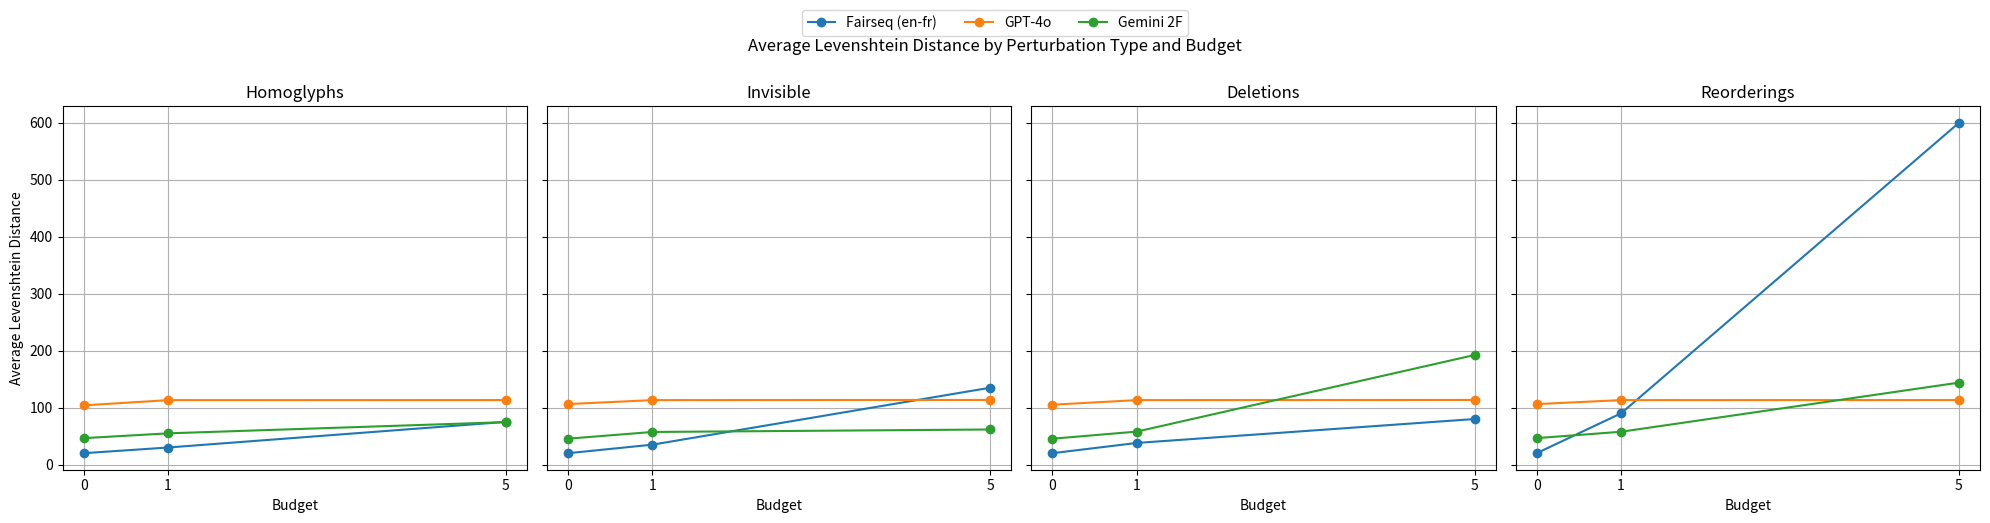

Reproduce this figure in Python.
import matplotlib.pyplot as plt
import numpy as np

# Define data
budgets = [0, 1, 5]
perturbations = ["homoglyphs", "invisible", "deletions", "reorderings"]
models = ["Fairseq (en-fr)", "GPT-4o", "Gemini 2F"]
colours = {
    "Fairseq (en-fr)": "#1f77b4",
    "GPT-4o": "#ff7f0e",
    "Gemini 2F": "#2ca02c"
}

# Raw Levenshtein distance values (not rates)
data = {
    "homoglyphs": [
        [20, 30, 75],  # Fairseq (en-fr)
        [(104.56+103.34)/2, 113.18, 113.28],  # GPT-4o
        [(46.24+46.58)/2, 54.88, 74.56]  # Gemini
    ],
    "invisible": [
        [20, 35, 135],
        [(105.68+106.84)/2, 113.2, 113.52],
        [(45.96+45.04)/2, 57.28, 61.64]
    ],
    "deletions": [
        [20, 38, 80],
        [(104.32+105.84)/2, 113.22, 113.52],
        [(46.06+44.78)/2, 57.94, 192.38]
    ],
    "reorderings": [
        [20, 90, 600],
        [(106.42+106.02)/2, 113.22, 113.30],
        [(45.76+47.18)/2, 57.66, 143.90]
    ]
}

# Plotting
fig, axs = plt.subplots(1, 4, figsize=(20, 5), sharey=True)

for i, perturb in enumerate(perturbations):
    ax = axs[i]
    for j, model in enumerate(models):
        values = data[perturb][j]
        ax.plot(budgets, values, marker='o', label=model, color=colours[model])
    ax.set_title(perturb.capitalize())
    ax.set_xticks(budgets)
    ax.set_xlabel("Budget")
    if i == 0:
        ax.set_ylabel("Average Levenshtein Distance")
    ax.grid(True)

fig.suptitle("Average Levenshtein Distance by Perturbation Type and Budget")
fig.legend(models, loc='upper center', ncol=3, bbox_to_anchor=(0.5, 1.05))
plt.tight_layout(rect=[0, 0, 1, 0.98])
# plt.show()
plt.savefig("levenshtein_plot.png", dpi=300, bbox_inches='tight')